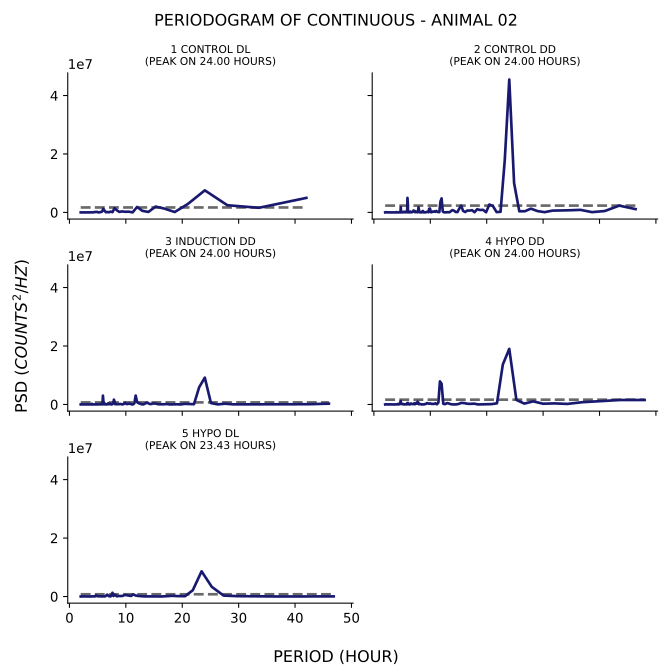

Values plotted in this chart, from the file beside it:
test, period, psd
1_control_dl, 42.0, 4973800
1_control_dl, 33.6, 1577579
1_control_dl, 28.0, 2457742
1_control_dl, 24.0, 7547896
1_control_dl, 21.0, 2897587
1_control_dl, 18.67, 133768
1_control_dl, 16.8, 1320870
1_control_dl, 15.27, 2005112
1_control_dl, 14.0, 164125
1_control_dl, 12.92, 542508
1_control_dl, 12.0, 1868035
1_control_dl, 11.2, 16482
1_control_dl, 10.5, 256681
1_control_dl, 9.882, 217837
1_control_dl, 9.333, 342060
1_control_dl, 8.842, 172964
1_control_dl, 8.4, 731112
1_control_dl, 8.0, 1471216
1_control_dl, 7.636, 95687
1_control_dl, 7.304, 289885
1_control_dl, 7.0, 32736
1_control_dl, 6.72, 150819
1_control_dl, 6.462, 55542
1_control_dl, 6.222, 588477
1_control_dl, 6.0, 1262343
1_control_dl, 5.793, 300690
1_control_dl, 5.6, 151442
1_control_dl, 5.419, 82828
1_control_dl, 5.25, 18514
1_control_dl, 5.091, 5763
1_control_dl, 4.941, 173920
1_control_dl, 4.8, 181031
1_control_dl, 4.667, 110457
1_control_dl, 4.541, 163008
1_control_dl, 4.421, 138507
1_control_dl, 4.308, 46671
1_control_dl, 4.2, 9738
1_control_dl, 4.098, 6169
1_control_dl, 4.0, 64914
1_control_dl, 3.907, 4262
1_control_dl, 3.818, 51217
1_control_dl, 3.733, 31526
1_control_dl, 3.652, 3628
1_control_dl, 3.574, 6596
1_control_dl, 3.5, 6575
1_control_dl, 3.429, 7007
1_control_dl, 3.36, 8.669
1_control_dl, 3.294, 442.4
1_control_dl, 3.231, 334.5
1_control_dl, 3.17, 31.86
1_control_dl, 3.111, 143.6
1_control_dl, 3.055, 61.07
1_control_dl, 3.0, 32.98
1_control_dl, 2.947, 42.94
1_control_dl, 2.897, 50.19
1_control_dl, 2.847, 109.9
1_control_dl, 2.8, 1377
1_control_dl, 2.754, 359.8
1_control_dl, 2.71, 3097
1_control_dl, 2.667, 2492
... 1,009 more rows
